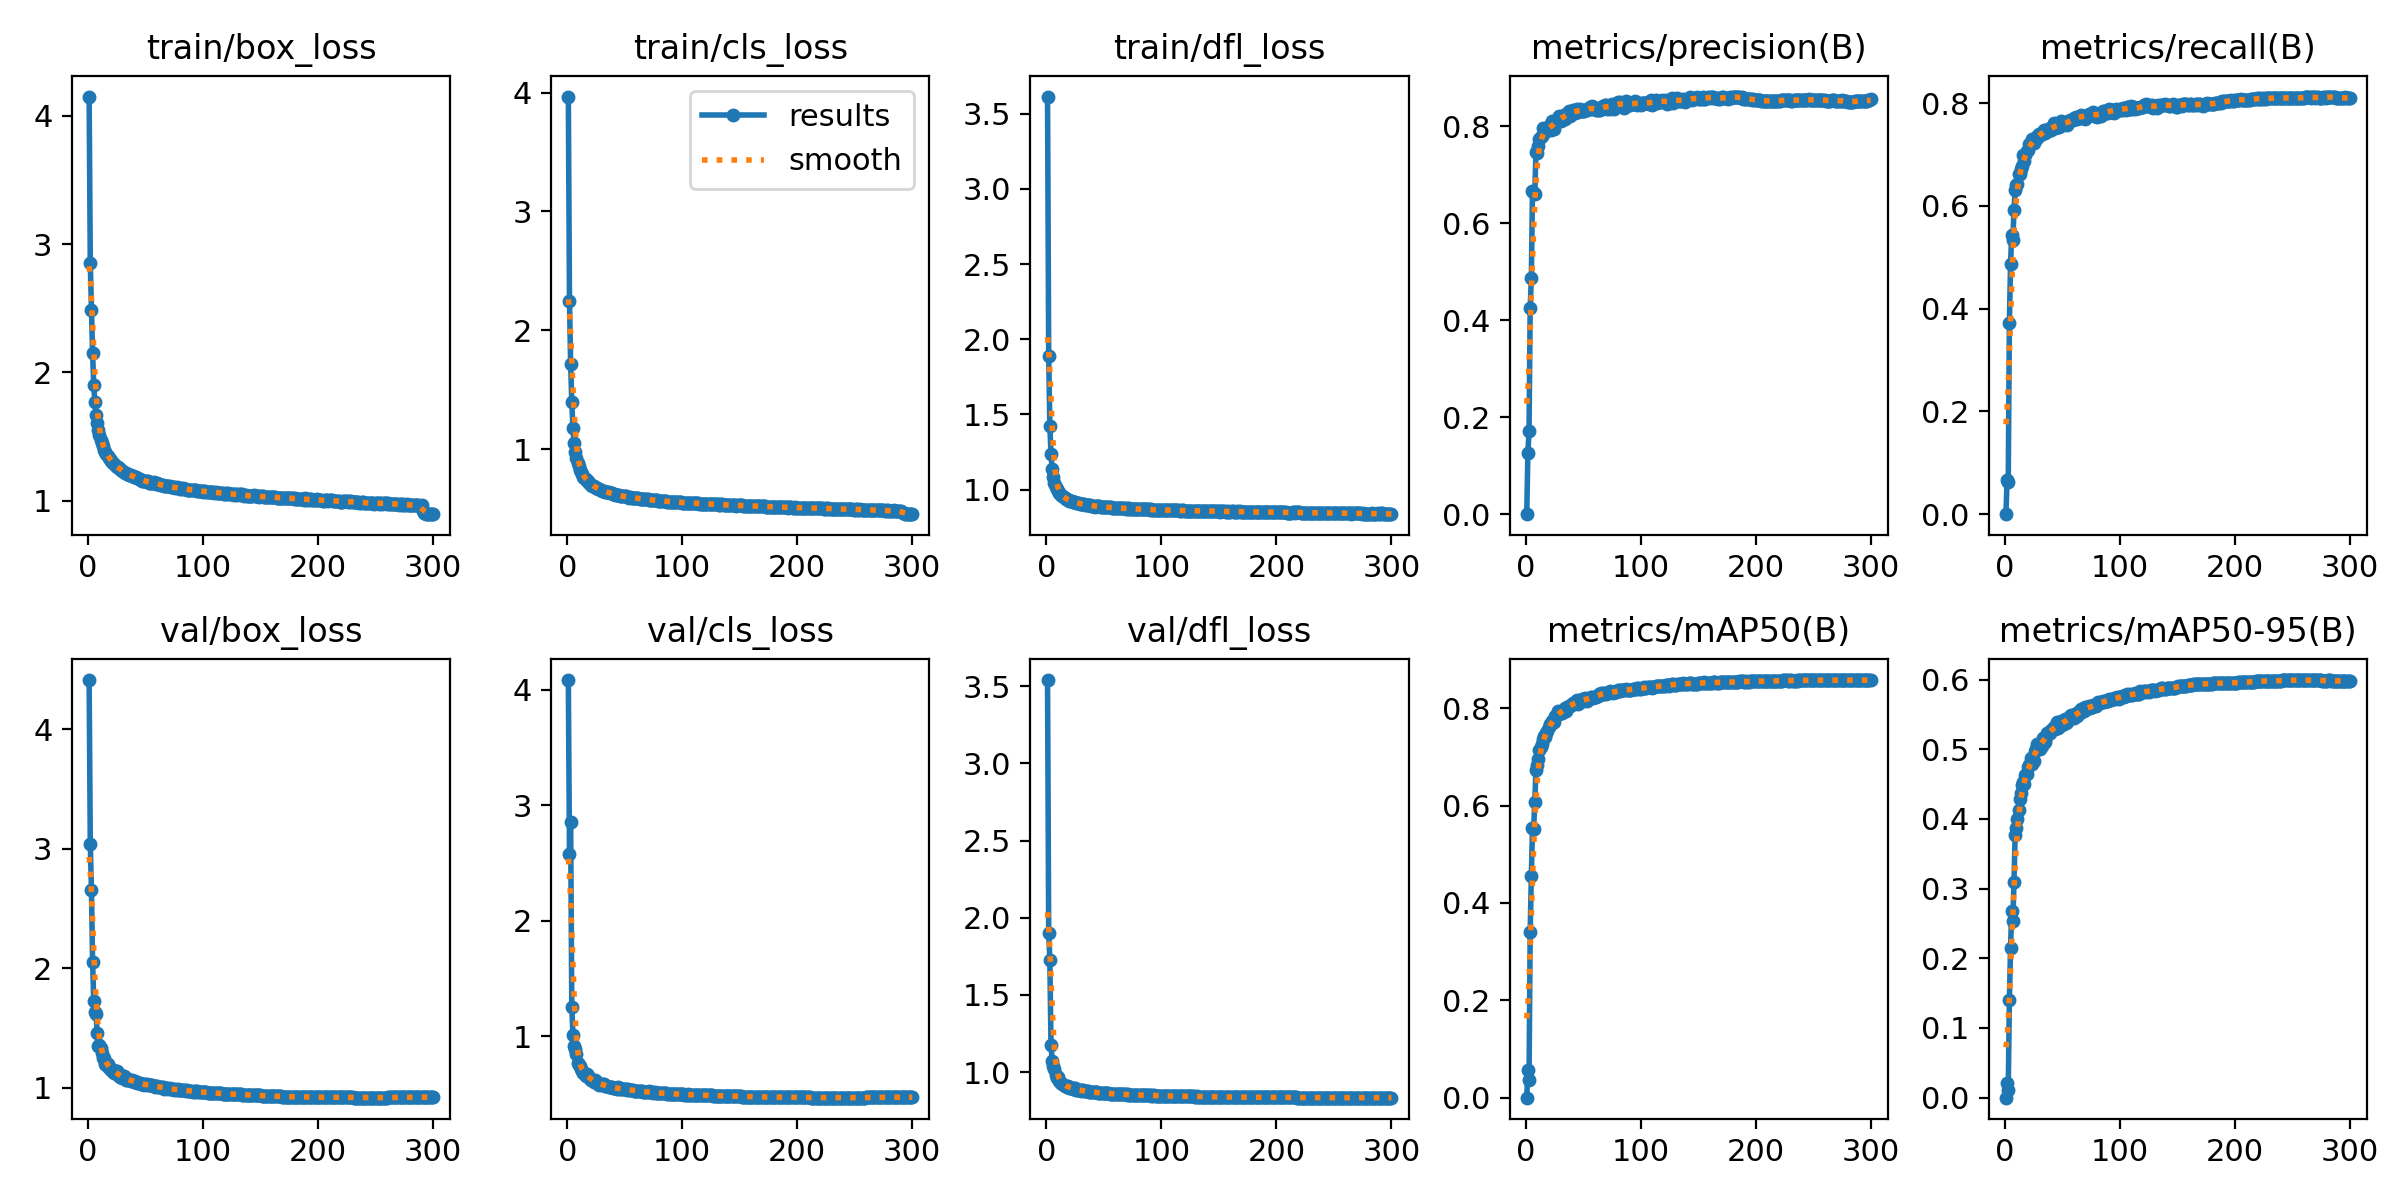

Data behind this chart, as committed beside it:
epoch, time, train/box_loss, train/cls_loss, train/dfl_loss, metrics/precision(B), metrics/recall(B), metrics/mAP50(B), metrics/mAP50-95(B), val/box_loss, val/cls_loss, val/dfl_loss, lr/pg0, lr/pg1, lr/pg2
1, 28.47, 4.151, 3.966, 3.614, 0, 0, 0, 0, 4.413, 4.083, 3.541, 0.003285, 0.003285, 0.07043
2, 45.05, 2.85, 2.246, 1.891, 0.1264, 0.06638, 0.05768, 0.02067, 3.041, 2.576, 1.905, 0.006597, 0.006597, 0.04041
3, 62.72, 2.488, 1.715, 1.426, 0.1707, 0.06217, 0.03684, 0.01157, 2.659, 2.855, 1.729, 0.009886, 0.009886, 0.01037
4, 80.2, 2.15, 1.397, 1.24, 0.4255, 0.3724, 0.3413, 0.1397, 2.056, 1.258, 1.178, 0.009901, 0.009901, 0.009901
5, 97.73, 1.904, 1.177, 1.138, 0.4866, 0.4862, 0.4561, 0.2144, 1.73, 1.012, 1.071, 0.009868, 0.009868, 0.009868
6, 115, 1.767, 1.054, 1.082, 0.6669, 0.5441, 0.5529, 0.2684, 1.637, 0.9191, 1.038, 0.009835, 0.009835, 0.009835
7, 131.9, 1.669, 0.9778, 1.045, 0.6624, 0.533, 0.5527, 0.2541, 1.622, 0.8929, 1.022, 0.009802, 0.009802, 0.009802
8, 148.9, 1.606, 0.9264, 1.02, 0.6598, 0.5927, 0.6071, 0.3101, 1.46, 0.8501, 0.9837, 0.009769, 0.009769, 0.009769
9, 165.8, 1.554, 0.8865, 1.004, 0.747, 0.6312, 0.6727, 0.3762, 1.349, 0.7736, 0.9606, 0.009736, 0.009736, 0.009736
10, 182.7, 1.513, 0.8556, 0.9916, 0.7447, 0.6407, 0.6829, 0.3876, 1.363, 0.7562, 0.9659, 0.009703, 0.009703, 0.009703
11, 199.8, 1.472, 0.8251, 0.9798, 0.76, 0.6429, 0.6964, 0.3998, 1.336, 0.7451, 0.9436, 0.00967, 0.00967, 0.00967
12, 216.8, 1.449, 0.8057, 0.9701, 0.7744, 0.663, 0.7132, 0.4132, 1.288, 0.7168, 0.933, 0.009637, 0.009637, 0.009637
13, 233.8, 1.428, 0.7903, 0.9633, 0.7775, 0.6624, 0.7194, 0.428, 1.254, 0.6992, 0.9269, 0.009604, 0.009604, 0.009604
14, 251, 1.395, 0.7695, 0.9556, 0.7793, 0.6717, 0.7274, 0.4372, 1.249, 0.6874, 0.9236, 0.009571, 0.009571, 0.009571
15, 268.2, 1.381, 0.7585, 0.9499, 0.7952, 0.6783, 0.7372, 0.4494, 1.204, 0.681, 0.9175, 0.009538, 0.009538, 0.009538
16, 285.1, 1.362, 0.7471, 0.9446, 0.7854, 0.6996, 0.7422, 0.4534, 1.192, 0.6581, 0.9132, 0.009505, 0.009505, 0.009505
17, 302, 1.35, 0.7355, 0.9399, 0.7893, 0.6874, 0.7416, 0.4497, 1.202, 0.674, 0.9115, 0.009472, 0.009472, 0.009472
18, 319.4, 1.335, 0.7291, 0.9352, 0.7932, 0.6999, 0.7498, 0.4626, 1.171, 0.6562, 0.9063, 0.009439, 0.009439, 0.009439
19, 337.2, 1.321, 0.7157, 0.9312, 0.7933, 0.7066, 0.754, 0.464, 1.166, 0.6481, 0.907, 0.009406, 0.009406, 0.009406
20, 354.1, 1.311, 0.7091, 0.927, 0.7996, 0.7088, 0.7612, 0.474, 1.148, 0.6289, 0.8999, 0.009373, 0.009373, 0.009373
21, 373.1, 1.302, 0.7017, 0.9237, 0.7984, 0.7199, 0.7684, 0.4779, 1.142, 0.6191, 0.8969, 0.00934, 0.00934, 0.00934
22, 390.1, 1.295, 0.6939, 0.9219, 0.7927, 0.7209, 0.7683, 0.4785, 1.153, 0.6208, 0.8985, 0.009307, 0.009307, 0.009307
23, 407.4, 1.284, 0.6877, 0.9203, 0.8115, 0.7205, 0.7746, 0.4874, 1.129, 0.607, 0.8895, 0.009274, 0.009274, 0.009274
24, 425.4, 1.271, 0.6827, 0.9175, 0.7958, 0.731, 0.772, 0.4791, 1.139, 0.6188, 0.8945, 0.009241, 0.009241, 0.009241
25, 442.4, 1.262, 0.6763, 0.9163, 0.794, 0.7224, 0.7724, 0.4825, 1.143, 0.6172, 0.8974, 0.009208, 0.009208, 0.009208
26, 459.9, 1.263, 0.6712, 0.9124, 0.8107, 0.7276, 0.7848, 0.4978, 1.11, 0.5979, 0.8866, 0.009175, 0.009175, 0.009175
27, 476.6, 1.251, 0.6663, 0.9115, 0.8138, 0.7293, 0.7851, 0.4997, 1.101, 0.5917, 0.8844, 0.009142, 0.009142, 0.009142
28, 494.3, 1.245, 0.6639, 0.9099, 0.8156, 0.7362, 0.7944, 0.5076, 1.09, 0.5837, 0.8813, 0.009109, 0.009109, 0.009109
29, 511, 1.238, 0.6585, 0.9073, 0.8213, 0.7343, 0.7912, 0.5037, 1.106, 0.5871, 0.8834, 0.009076, 0.009076, 0.009076
30, 531, 1.229, 0.6516, 0.9064, 0.817, 0.7395, 0.7921, 0.5051, 1.082, 0.5794, 0.8794, 0.009043, 0.009043, 0.009043
31, 550.3, 1.227, 0.6517, 0.9068, 0.8115, 0.7383, 0.7899, 0.5003, 1.098, 0.5878, 0.8828, 0.00901, 0.00901, 0.00901
32, 567.4, 1.218, 0.6472, 0.9026, 0.813, 0.7401, 0.7908, 0.5051, 1.091, 0.5844, 0.8815, 0.008977, 0.008977, 0.008977
33, 587.9, 1.212, 0.6424, 0.905, 0.8226, 0.7443, 0.7972, 0.5156, 1.066, 0.5714, 0.8774, 0.008944, 0.008944, 0.008944
34, 604.8, 1.206, 0.6377, 0.9011, 0.8156, 0.7484, 0.7999, 0.5159, 1.069, 0.5735, 0.8758, 0.008911, 0.008911, 0.008911
35, 622.1, 1.205, 0.6366, 0.8982, 0.8257, 0.7411, 0.7951, 0.5109, 1.073, 0.5745, 0.8765, 0.008878, 0.008878, 0.008878
36, 640.4, 1.201, 0.6363, 0.8979, 0.8237, 0.7474, 0.802, 0.5176, 1.067, 0.5625, 0.8749, 0.008845, 0.008845, 0.008845
37, 657.2, 1.201, 0.6323, 0.8974, 0.825, 0.7465, 0.8027, 0.5237, 1.06, 0.5628, 0.8729, 0.008812, 0.008812, 0.008812
38, 675.4, 1.192, 0.6279, 0.8952, 0.8311, 0.7457, 0.8042, 0.524, 1.065, 0.5611, 0.8743, 0.008779, 0.008779, 0.008779
39, 692, 1.192, 0.6271, 0.8941, 0.8218, 0.7509, 0.8052, 0.5233, 1.059, 0.5626, 0.8709, 0.008746, 0.008746, 0.008746
40, 711.5, 1.188, 0.6249, 0.8936, 0.827, 0.7468, 0.8079, 0.5276, 1.053, 0.5577, 0.8713, 0.008713, 0.008713, 0.008713
41, 728.5, 1.185, 0.6211, 0.8936, 0.8328, 0.7518, 0.8098, 0.5282, 1.055, 0.5546, 0.8711, 0.00868, 0.00868, 0.00868
42, 747.5, 1.182, 0.6164, 0.8878, 0.8299, 0.7528, 0.808, 0.5285, 1.047, 0.5524, 0.8706, 0.008647, 0.008647, 0.008647
43, 765.2, 1.176, 0.6167, 0.8913, 0.8266, 0.7607, 0.812, 0.5323, 1.042, 0.5486, 0.868, 0.008614, 0.008614, 0.008614
44, 781.9, 1.17, 0.6123, 0.8889, 0.8323, 0.7524, 0.8101, 0.5296, 1.043, 0.558, 0.8681, 0.008581, 0.008581, 0.008581
45, 799.5, 1.172, 0.6144, 0.8898, 0.8344, 0.7589, 0.816, 0.5389, 1.037, 0.5453, 0.8657, 0.008548, 0.008548, 0.008548
46, 816.2, 1.162, 0.609, 0.8883, 0.8285, 0.7541, 0.8094, 0.5312, 1.033, 0.5517, 0.8647, 0.008515, 0.008515, 0.008515
47, 835, 1.155, 0.605, 0.8875, 0.8356, 0.7532, 0.8135, 0.5342, 1.031, 0.5434, 0.8649, 0.008482, 0.008482, 0.008482
48, 851.6, 1.152, 0.603, 0.8859, 0.8343, 0.7577, 0.8154, 0.5366, 1.031, 0.5469, 0.8632, 0.008449, 0.008449, 0.008449
49, 871.5, 1.155, 0.6019, 0.8855, 0.8311, 0.7646, 0.8183, 0.541, 1.027, 0.5423, 0.8634, 0.008416, 0.008416, 0.008416
50, 888.6, 1.153, 0.6024, 0.8844, 0.8307, 0.7626, 0.8154, 0.5345, 1.032, 0.5442, 0.8637, 0.008383, 0.008383, 0.008383
51, 907.6, 1.156, 0.602, 0.8844, 0.8312, 0.7579, 0.8172, 0.5375, 1.029, 0.5426, 0.863, 0.00835, 0.00835, 0.00835
52, 925.1, 1.15, 0.5994, 0.8826, 0.8332, 0.7632, 0.8208, 0.5437, 1.025, 0.5368, 0.8625, 0.008317, 0.008317, 0.008317
53, 941.7, 1.139, 0.5939, 0.8841, 0.8336, 0.7603, 0.814, 0.5375, 1.027, 0.5413, 0.8622, 0.008284, 0.008284, 0.008284
54, 960, 1.138, 0.593, 0.8829, 0.8345, 0.7567, 0.8184, 0.5396, 1.02, 0.5394, 0.8615, 0.008251, 0.008251, 0.008251
55, 977.3, 1.136, 0.5932, 0.8818, 0.8378, 0.7615, 0.8194, 0.542, 1.021, 0.535, 0.8611, 0.008218, 0.008218, 0.008218
56, 995.8, 1.138, 0.5926, 0.8819, 0.8401, 0.7651, 0.8212, 0.5447, 1.021, 0.5343, 0.8603, 0.008185, 0.008185, 0.008185
57, 1013, 1.144, 0.5917, 0.8788, 0.8347, 0.7664, 0.8238, 0.5477, 1.015, 0.532, 0.8599, 0.008152, 0.008152, 0.008152
58, 1031, 1.135, 0.5893, 0.8788, 0.8409, 0.7671, 0.8227, 0.5486, 1.011, 0.5297, 0.8597, 0.008119, 0.008119, 0.008119
59, 1051, 1.131, 0.5864, 0.8786, 0.8364, 0.7671, 0.8219, 0.5463, 1.014, 0.5309, 0.8592, 0.008086, 0.008086, 0.008086
60, 1069, 1.134, 0.5884, 0.8802, 0.8362, 0.7715, 0.8233, 0.5441, 1.015, 0.5316, 0.8608, 0.008053, 0.008053, 0.008053
... 240 more rows
